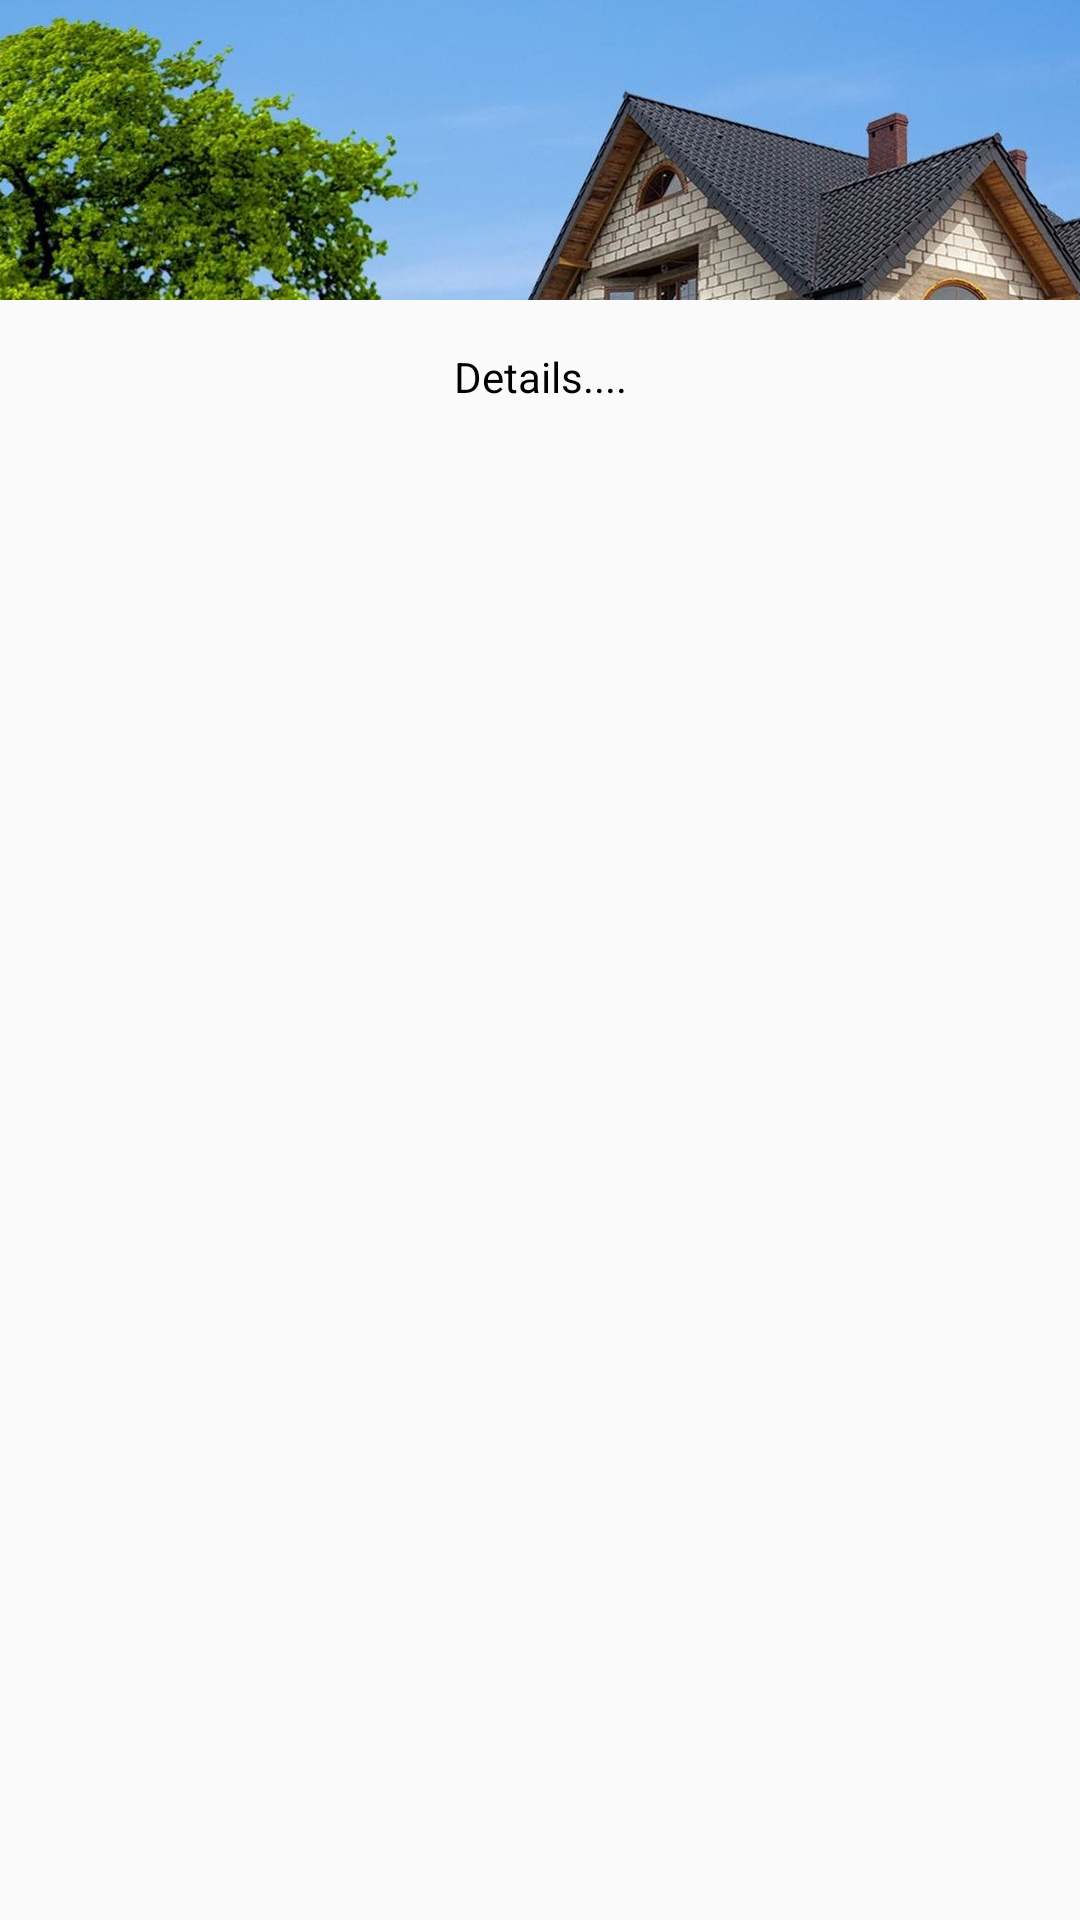

Reconstruct the res/layout file that produces this screen, plus the resources it refers to.
<!-- AndroidManifest.xml: application theme Theme.AppCompat.Light.NoActionBar -->
<!-- res/layout/search_item_view.xml -->
<?xml version="1.0" encoding="utf-8"?>
<androidx.constraintlayout.widget.ConstraintLayout xmlns:android="http://schemas.android.com/apk/res/android"
    xmlns:app="http://schemas.android.com/apk/res-auto"
    xmlns:tools="http://schemas.android.com/tools"
    android:layout_width="match_parent"
    android:layout_height="match_parent">

    <ImageView
        android:id="@+id/image_search_item_view"
        android:layout_width="0dp"
        android:layout_height="100dp"
        android:scaleType="centerCrop"
        android:layout_weight="1"
        app:layout_constraintEnd_toEndOf="parent"
        app:layout_constraintStart_toStartOf="parent"
        app:layout_constraintTop_toTopOf="parent"
        app:srcCompat="@drawable/walpaper" />

    <TextView
        android:id="@+id/search_item_details"
        android:layout_width="wrap_content"
        android:layout_height="wrap_content"
        android:text="Details...."
        android:textColor="@color/black"
        android:layout_margin="16dp"
        app:layout_constraintEnd_toEndOf="@+id/image_search_item_view"
        app:layout_constraintStart_toStartOf="@+id/image_search_item_view"
        app:layout_constraintTop_toBottomOf="@+id/image_search_item_view" />

</androidx.constraintlayout.widget.ConstraintLayout>
<!-- resources referenced by this layout -->
<resources>
  <!-- drawable walpaper: jpg bitmap (drawable, 455679 bytes) -->
  <!-- not gathered from this repository: default colours our renderer supplied (Android Studio template values) -->
  <color name="black">#FF000000</color>
</resources>
